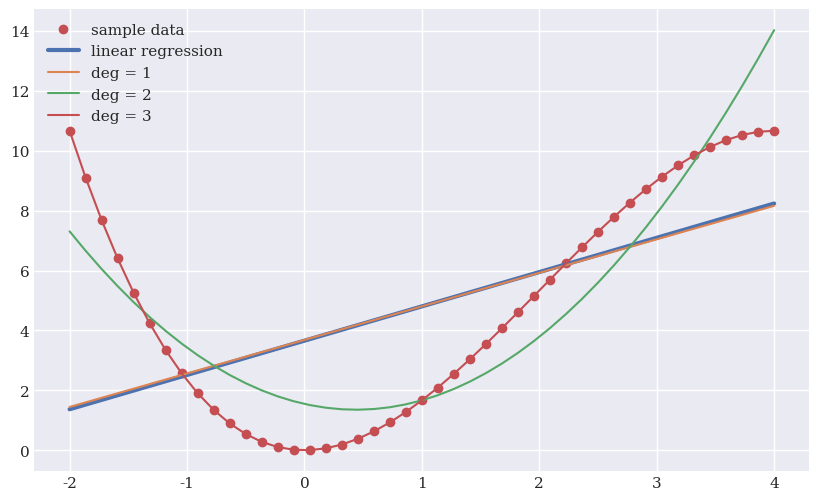

The matplotlib source for this figure:
import numpy as np
import matplotlib as mpl
import matplotlib.pyplot as plt

import seaborn as sns

sns.set_theme()
plt.style.use('seaborn-v0_8-darkgrid')

mpl.rcParams['savefig.dpi'] = 300
mpl.rcParams['font.family'] = 'serif'

np.set_printoptions(precision=4, suppress=True)

def f(x):
    return 2 * x ** 2 - x ** 3 /3

def simple_linear_regresion(x, y):
    betta = np.cov(x, y)[0,1] / np.var(x)
    alpha = np.mean(y) - betta * np.mean(x)
    y_ = alpha + betta * x
    return y_

def MSE(y, y_):
    return np.mean((y - y_) ** 2)

if __name__ == '__main__':
    x = np.linspace(-2, 4, 45)
    #print(x)
    y = f(x)
    plt.figure(figsize=(10, 6))
    plt.plot(x, y, 'ro', label= 'sample data')

    plt.plot(x, simple_linear_regresion(x, y), lw=3.0, label='linear regression')
    plt.legend()


    for deg in [1, 2, 3]:
        reg = np.polyfit(x, y, deg)
        y_ = np.polyval(reg, x)
        MSE_ = MSE(y, y_)
        print(f' deg = {deg} | MSE = {MSE_:.5f}')
        plt.plot(x, y_, label=f'deg = {deg}')
    plt.legend()
    #deg = 1 | MSE = 9.96182
    #deg = 2 | MSE = 2.10406
    #deg = 3 | MSE = 0.00000

    print(reg)
    #This is the optimal ("perfect") paramether values
    #[-0.3333  2.      0.     -0.    ]
    plt.show()